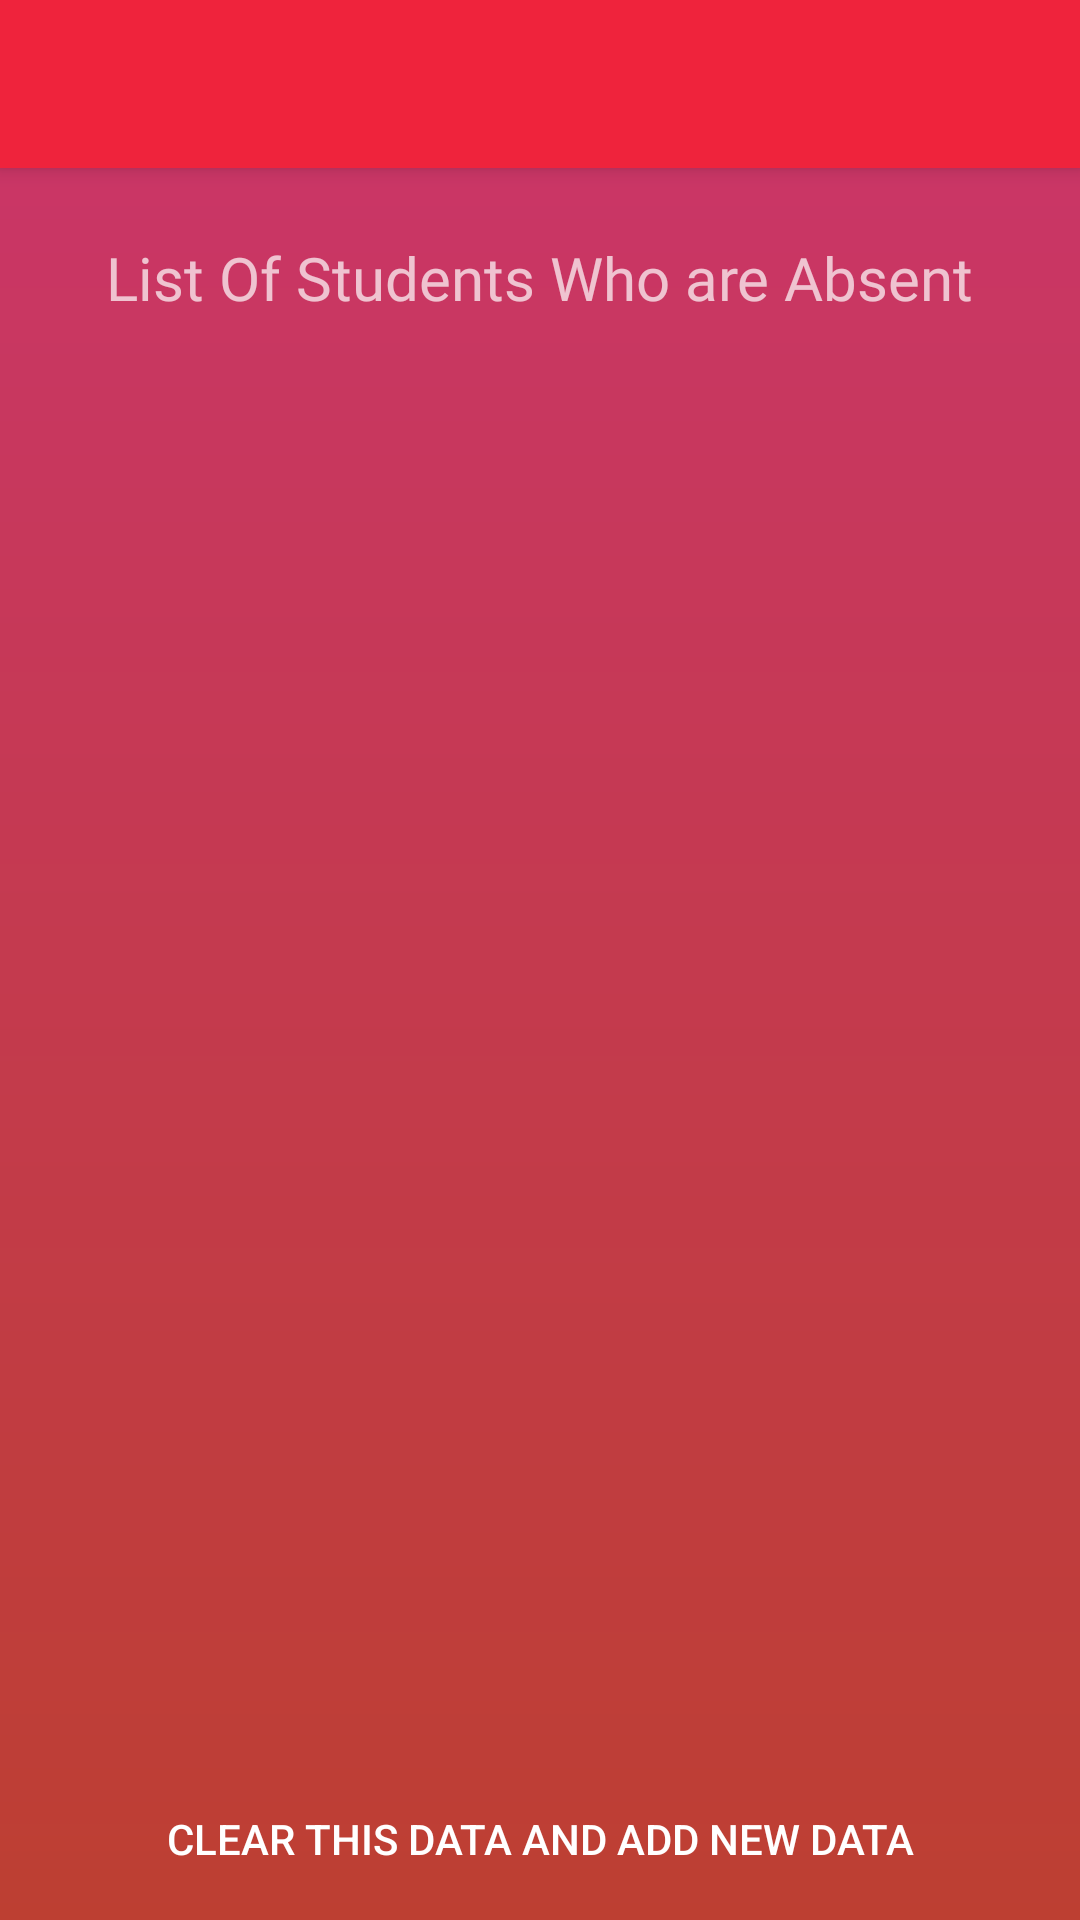

This screen was rendered from an Android layout file. Write that file and the resources it references.
<!-- AndroidManifest.xml: application theme AppTheme -->
<!-- res/layout/activity_absent_student.xml -->
<?xml version="1.0" encoding="utf-8"?>
<androidx.constraintlayout.widget.ConstraintLayout xmlns:android="http://schemas.android.com/apk/res/android"
    xmlns:app="http://schemas.android.com/apk/res-auto"
    xmlns:tools="http://schemas.android.com/tools"
    android:layout_width="match_parent"
    android:layout_height="match_parent"
    android:background="@drawable/whitelayout"

    tools:context=".absentStudent">

    <androidx.appcompat.widget.Toolbar
        android:id="@+id/my_toolbar"
        style="@style/HeaderBar"
        android:layout_width="match_parent"
        android:layout_height="?attr/actionBarSize"
        android:elevation="4dp"

        app:layout_constraintTop_toTopOf="parent"
        app:popupTheme="@style/ThemeOverlay.AppCompat.ActionBar"
        app:theme="@style/ThemeOverlay.AppCompat.ActionBar" />

    <ListView
        android:id="@+id/absentListView"
        android:layout_width="338dp"
        android:layout_height="459dp"
        android:layout_marginStart="30dp"
        android:layout_marginTop="24dp"
        android:layout_marginEnd="30dp"
        android:layout_marginBottom="17dp"
        app:layout_constraintBottom_toTopOf="@+id/invisibleDataClearButton"
        app:layout_constraintEnd_toEndOf="parent"
        app:layout_constraintStart_toStartOf="parent"
        app:layout_constraintTop_toBottomOf="@+id/textView4" />

    <TextView
        android:id="@+id/textView4"
        android:layout_width="wrap_content"
        android:layout_height="wrap_content"
        android:layout_marginTop="13dp"
        android:fontFamily="@font/pt_sans"
        android:padding="10dp"
        android:text="@string/list_of_students_who_are_absent"
        android:textSize="20sp"
        app:layout_constraintEnd_toEndOf="parent"
        app:layout_constraintStart_toStartOf="parent"
        app:layout_constraintTop_toBottomOf="@+id/my_toolbar" />

    <Button
        android:id="@+id/invisibleDataClearButton"
        android:layout_width="wrap_content"
        android:layout_height="wrap_content"
        android:layout_marginTop="10dp"
        android:layout_marginBottom="40dp"
        android:background="@drawable/button_design"
        android:onClick="deleteData"

        android:padding="10dp"
        android:text="Clear This Data And Add New Data"
        app:layout_constraintBottom_toBottomOf="parent"
        app:layout_constraintEnd_toEndOf="parent"
        app:layout_constraintStart_toStartOf="parent"
        app:layout_constraintTop_toBottomOf="@+id/absentListView"
        app:layout_constraintVertical_bias="0.975" />
</androidx.constraintlayout.widget.ConstraintLayout>
<!-- resources referenced by this layout -->
<resources>
  <!-- drawable whitelayout (drawable) -->
  <?xml version="1.0" encoding="utf-8"?>
  <shape android:shape="rectangle" xmlns:android="http://schemas.android.com/apk/res/android">
  
      <gradient android:startColor="#CB356B"
          android:endColor="#BD3F32"
          android:angle="270"
          />
  
  </shape>
  <string name="list_of_students_who_are_absent">List Of Students Who are Absent</string>
  <style name="HeaderBar">
          <item name="android:background">@color/colorPrimary</item>
  
      </style>
  <style name="AppTheme" parent="Theme.AppCompat.NoActionBar">
  
      
      <item name="colorPrimary">@color/colorPrimary</item>
      <item name="colorPrimaryDark">@color/colorPrimaryDark</item>
      <item name="colorAccent">@color/colorAccent</item>
  </style>
  <color name="colorPrimary">#EF233C</color>
  <color name="colorPrimaryDark">#D90429</color>
  <color name="colorAccent">#03DAC5</color>
</resources>
